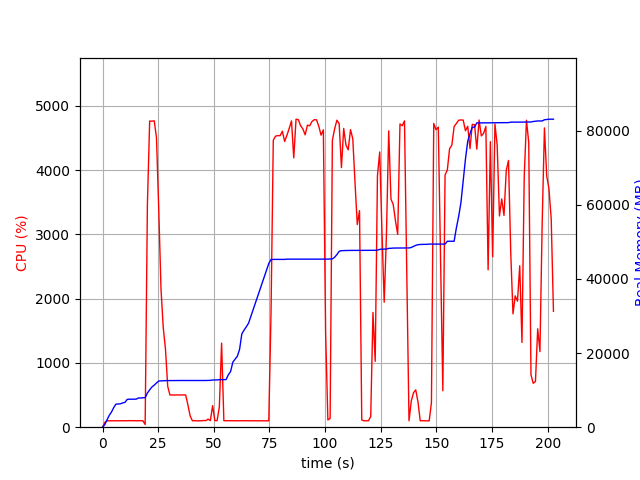

The file beside this chart, header and first rows:
elapsed_time, nproc, cpu, mem_real, mem_virtual
3.409385681152344e-05, 1, 0.0, 8.93, 3186
1.006, 1, 73.5, 685.8, 1688
2.013, 1, 100.3, 1996, 3656
3.021, 1, 99.3, 3196, 5000
4.028, 1, 100.3, 4110, 6776
5.035, 1, 100.3, 5312, 8578
6.042, 1, 99.3, 6236, 10738
7.049, 1, 100.3, 6258, 10738
8.056, 1, 100.3, 6316, 10738
9.063, 1, 100.3, 6556, 10738
10.07, 1, 99.2, 6698, 10750
11.08, 1, 100.3, 7496, 10750
12.08, 1, 102.3, 7550, 10750
13.09, 1, 100.1, 7550, 10750
14.1, 1, 102.1, 7560, 10750
15.11, 1, 99.1, 7562, 10750
16.12, 1, 100.1, 7880, 10750
17.13, 1, 101.1, 7880, 10750
18.14, 1, 99.1, 7948, 10750
19.15, 1, 42.6, 7948, 10750
20.16, 1, 3467, 9223, 15421
21.17, 1, 4762, 10078, 16335
22.19, 1, 4760, 10848, 17149
23.21, 1, 4765, 11333, 17667
24.24, 1, 4503, 11935, 18349
25.25, 1, 3390, 12457, 18889
26.26, 1, 2155, 12497, 18889
27.27, 1, 1550, 12533, 18921
28.28, 1, 1214, 12561, 19033
29.28, 1, 634.5, 12561, 19033
30.29, 1, 500.2, 12561, 19033
31.3, 1, 502.1, 12583, 19113
32.3, 1, 499.5, 12583, 19113
33.31, 1, 502.6, 12597, 19113
34.32, 1, 500.2, 12597, 19113
35.33, 1, 502.0, 12597, 19113
36.34, 1, 501.7, 12597, 19113
37.34, 1, 501.6, 12597, 19113
38.35, 1, 347.4, 12597, 19113
39.36, 1, 175.3, 12597, 19113
40.37, 1, 100.1, 12597, 19113
41.38, 1, 101.1, 12597, 19113
42.39, 1, 99.1, 12597, 19113
43.4, 1, 100.1, 12597, 19113
44.4, 1, 100.1, 12597, 19113
45.41, 1, 104.0, 12597, 19113
46.42, 1, 102.2, 12597, 19113
47.43, 1, 125.8, 12627, 19241
48.44, 1, 102.0, 12633, 19241
49.45, 1, 335.8, 12733, 19241
50.46, 1, 102.1, 12735, 19241
51.47, 1, 102.0, 12753, 19241
52.48, 1, 316.8, 12815, 19401
53.5, 1, 1308, 12815, 19401
54.5, 1, 101.1, 12815, 19401
55.51, 1, 101.1, 12853, 19401
56.52, 1, 100.1, 14155, 21961
57.53, 1, 100.1, 15011, 22153
58.54, 1, 100.0, 17543, 27273
59.55, 1, 100.0, 18337, 27517
... 141 more rows
